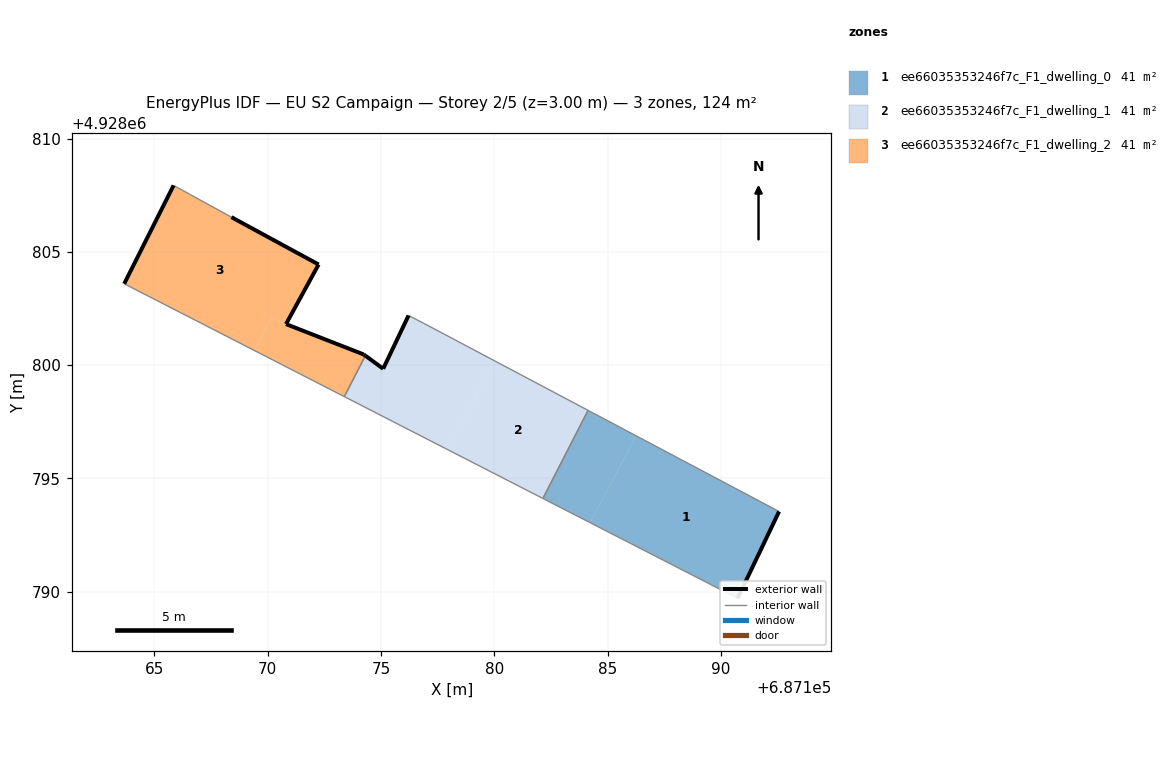
=== STOREY PLAN SPEC (per zone: floor XY polygon, exterior-wall plan segments, windows/doors) ===
zone 1: ee66035353246f7c_F1_dwelling_0  (41.3 m²)
  floor: (687184.22, 4928793.05) (687186.26, 4928796.88) (687184.13, 4928798.00) (687182.14, 4928794.12)
  floor: (687190.73, 4928789.71) (687192.56, 4928793.54) (687186.26, 4928796.88) (687184.22, 4928793.05)
  exterior wall: (687192.56, 4928793.54) – (687190.73, 4928789.71)  [4.2 m]
  interior walls: 3
zone 2: ee66035353246f7c_F1_dwelling_1  (41.3 m²)
  floor: (687182.14, 4928794.12) (687184.13, 4928798.00) (687180.01, 4928800.19) (687177.94, 4928796.27)
  floor: (687177.94, 4928796.27) (687180.01, 4928800.19) (687176.89, 4928801.84) (687176.21, 4928802.19) (687175.09, 4928799.84) (687174.31, 4928800.42) (687173.38, 4928798.61)
  exterior wall: (687174.31, 4928800.42) – (687175.09, 4928799.84)  [1.0 m]
  exterior wall: (687175.09, 4928799.84) – (687176.21, 4928802.19)  [2.6 m]
  interior walls: 5
zone 3: ee66035353246f7c_F1_dwelling_2  (41.3 m²)
  floor: (687170.80, 4928801.81) (687172.24, 4928804.44) (687168.39, 4928806.53) (687165.84, 4928807.93) (687163.66, 4928803.59) (687169.40, 4928800.65) (687170.15, 4928802.06)
  floor: (687173.38, 4928798.61) (687174.31, 4928800.42) (687174.23, 4928800.47) (687170.81, 4928801.81) (687170.15, 4928802.06) (687169.40, 4928800.65)
  exterior wall: (687172.24, 4928804.44) – (687170.80, 4928801.81)  [3.0 m]
  exterior wall: (687170.80, 4928801.81) – (687174.23, 4928800.47)  [3.7 m]
  exterior wall: (687174.23, 4928800.47) – (687174.31, 4928800.42)  [0.1 m]
  exterior wall: (687163.66, 4928803.59) – (687165.84, 4928807.93)  [4.9 m]
  exterior wall: (687168.39, 4928806.53) – (687172.24, 4928804.44)  [4.4 m]
  interior walls: 3

=== DERIVED (storey summary) ===
Building: EU S2 Campaign
Storey: 2 of 5  (floor level z = 3.00 m)
Storey gross floor area: 124.0 m²
Zones on this storey: 3
  - ee66035353246f7c_F1_dwelling_0: floor 41.3 m²; exterior wall 4.2 m (12.7 m²); WWR 0.0%
  - ee66035353246f7c_F1_dwelling_1: floor 41.3 m²; exterior wall 3.6 m (10.7 m²); WWR 0.0%
  - ee66035353246f7c_F1_dwelling_2: floor 41.3 m²; exterior wall 16.0 m (48.0 m²); WWR 0.0%
Zone adjacency (shared interzone walls):
  - ee66035353246f7c_F1_dwelling_0 ↔ ee66035353246f7c_F1_dwelling_1
  - ee66035353246f7c_F1_dwelling_1 ↔ ee66035353246f7c_F1_dwelling_2